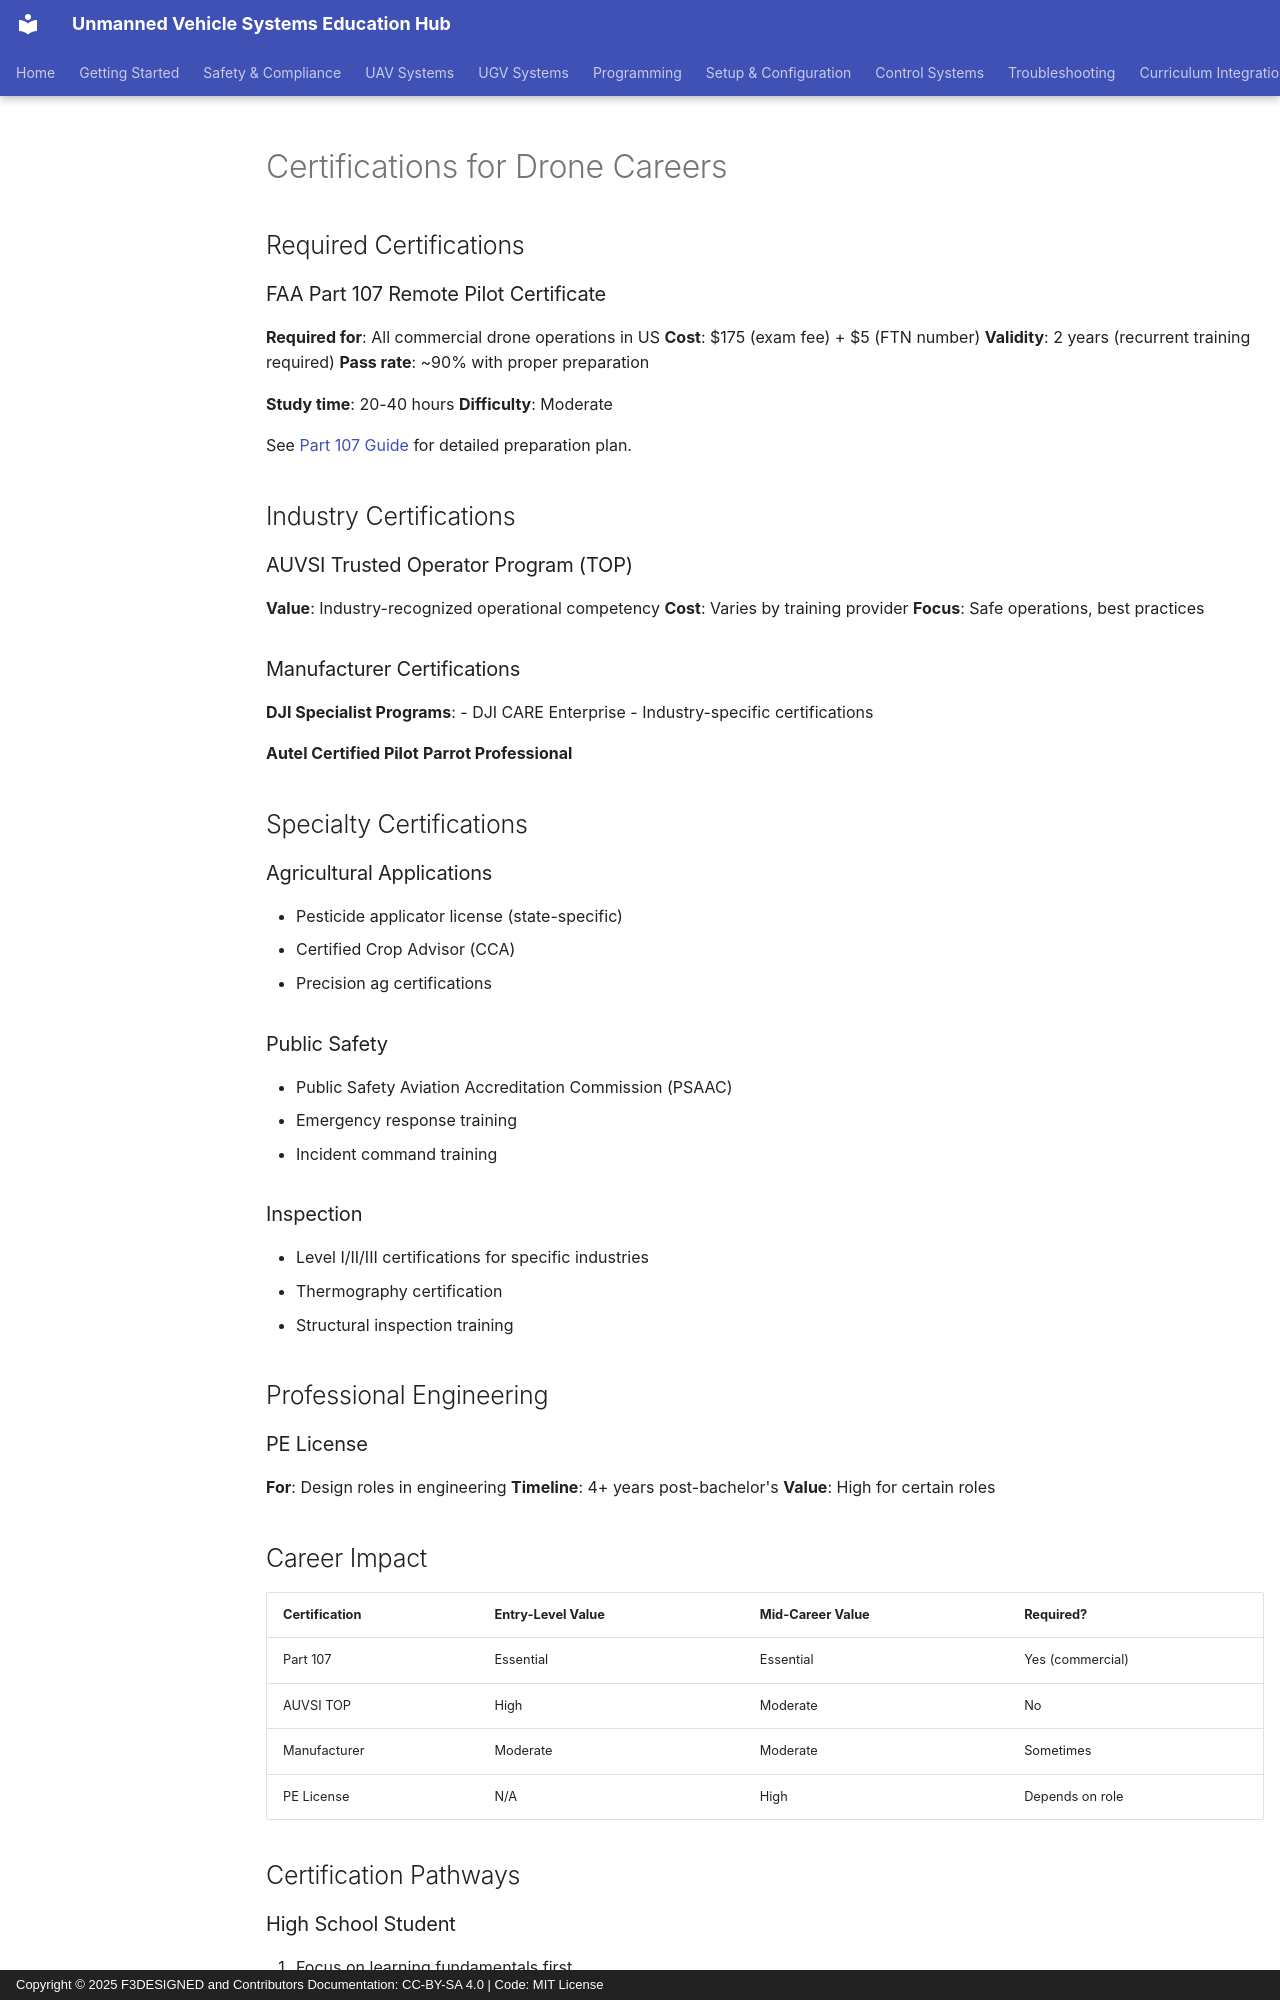

repository: F3DESIGNED/unmanned-vehicle-edu-hub · page: career-pathways/certifications/certification-overview/index.html · generator: mkdocs · copyright: Copyright © 2025 F3DESIGNED and Contributors Documentation: CC-BY-SA 4.0 | Code: MIT License

# Certifications for Drone Careers

## Required Certifications

### FAA Part 107 Remote Pilot Certificate
**Required for**: All commercial drone operations in US
**Cost**: $175 (exam fee) + $5 (FTN number)
**Validity**: 2 years (recurrent training required)
**Pass rate**: ~90% with proper preparation

**Study time**: 20-40 hours
**Difficulty**: Moderate

See [Part 107 Guide](./part-107-guide-outline.md) for detailed preparation plan.

## Industry Certifications

### AUVSI Trusted Operator Program (TOP)
**Value**: Industry-recognized operational competency
**Cost**: Varies by training provider
**Focus**: Safe operations, best practices

### Manufacturer Certifications

**DJI Specialist Programs**:
- DJI CARE Enterprise
- Industry-specific certifications

**Autel Certified Pilot**
**Parrot Professional**

## Specialty Certifications

### Agricultural Applications
- Pesticide applicator license (state-specific)
- Certified Crop Advisor (CCA)
- Precision ag certifications

### Public Safety
- Public Safety Aviation Accreditation Commission (PSAAC)
- Emergency response training
- Incident command training

### Inspection
- Level I/II/III certifications for specific industries
- Thermography certification
- Structural inspection training

## Professional Engineering

### PE License
**For**: Design roles in engineering
**Timeline**: 4+ years post-bachelor's
**Value**: High for certain roles

## Career Impact

| Certification | Entry-Level Value | Mid-Career Value | Required? |
|--------------|-------------------|------------------|-----------|
| Part 107 | Essential | Essential | Yes (commercial) |
| AUVSI TOP | High | Moderate | No |
| Manufacturer | Moderate | Moderate | Sometimes |
| PE License | N/A | High | Depends on role |

## Certification Pathways
